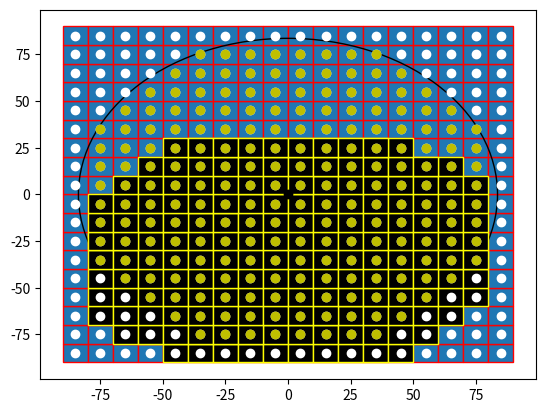

Python code for this plot: (Note: this script raises an exception after producing the figure.)

import numpy as np
import matplotlib.pyplot as plt
import matplotlib.patches as mpatches


bounding_box_2=np.array([[ -85, -75, -65, -55, -45, -35, -25, -15, -5, 5, 15, 25, 35, 45, 55, 65, 75, 85, -85, -75, -65, -55, -45, -35, -25, -15, -5, 5, 15, 25, 35, 45, 55, 65, 75, 85, -85, -75, -65, -55, -45, -35, -25, -15, -5, 5, 15, 25, 35, 45, 55, 65, 75, 85, -85, -75, -65, -55, -45, -35, -25, -15, -5, 5, 15, 25, 35, 45, 55, 65, 75, 85, -85, -75, -65, -55, -45, -35, -25, -15, -5, 5, 15, 25, 35, 45, 55, 65, 75, 85, -85, -75, -65, -55, -45, -35, -25, -15, -5, 5, 15, 25, 35, 45, 55, 65, 75, 85, -85, -75, -65, -55, -45, -35, -25, -15, -5, 5, 15, 25, 35, 45, 55, 65, 75, 85, -85, -75, -65, -55, -45, -35, -25, -15, -5, 5, 15, 25, 35, 45, 55, 65, 75, 85, -85, -75, -65, -55, -45, -35, -25, -15, -5, 5, 15, 25, 35, 45, 55, 65, 75, 85, -85, -75, -65, -55, -45, -35, -25, -15, -5, 5, 15, 25, 35, 45, 55, 65, 75, 85, -85, -75, -65, -55, -45, -35, -25, -15, -5, 5, 15, 25, 35, 45, 55, 65, 75, 85, -85, -75, -65, -55, -45, -35, -25, -15, -5, 5, 15, 25, 35, 45, 55, 65, 75, 85, -85, -75, -65, -55, -45, -35, -25, -15, -5, 5, 15, 25, 35, 45, 55, 65, 75, 85, -85, -75, -65, -55, -45, -35, -25, -15, -5, 5, 15, 25, 35, 45, 55, 65, 75, 85, -85, -75, -65, -55, -45, -35, -25, -15, -5, 5, 15, 25, 35, 45, 55, 65, 75, 85, -85, -75, -65, -55, -45, -35, -25, -15, -5, 5, 15, 25, 35, 45, 55, 65, 75, 85, -85, -75, -65, -55, -45, -35, -25, -15, -5, 5, 15, 25, 35, 45, 55, 65, 75, 85, -85, -75, -65, -55, -45, -35, -25, -15, -5, 5, 15, 25, 35, 45, 55, 65, 75, 85 ],[ -85, -85, -85, -85, -85, -85, -85, -85, -85, -85, -85, -85, -85, -85, -85, -85, -85, -85, -75, -75, -75, -75, -75, -75, -75, -75, -75, -75, -75, -75, -75, -75, -75, -75, -75, -75, -65, -65, -65, -65, -65, -65, -65, -65, -65, -65, -65, -65, -65, -65, -65, -65, -65, -65, -55, -55, -55, -55, -55, -55, -55, -55, -55, -55, -55, -55, -55, -55, -55, -55, -55, -55, -45, -45, -45, -45, -45, -45, -45, -45, -45, -45, -45, -45, -45, -45, -45, -45, -45, -45, -35, -35, -35, -35, -35, -35, -35, -35, -35, -35, -35, -35, -35, -35, -35, -35, -35, -35, -25, -25, -25, -25, -25, -25, -25, -25, -25, -25, -25, -25, -25, -25, -25, -25, -25, -25, -15, -15, -15, -15, -15, -15, -15, -15, -15, -15, -15, -15, -15, -15, -15, -15, -15, -15, -5, -5, -5, -5, -5, -5, -5, -5, -5, -5, -5, -5, -5, -5, -5, -5, -5, -5, 5, 5, 5, 5, 5, 5, 5, 5, 5, 5, 5, 5, 5, 5, 5, 5, 5, 5, 15, 15, 15, 15, 15, 15, 15, 15, 15, 15, 15, 15, 15, 15, 15, 15, 15, 15, 25, 25, 25, 25, 25, 25, 25, 25, 25, 25, 25, 25, 25, 25, 25, 25, 25, 25, 35, 35, 35, 35, 35, 35, 35, 35, 35, 35, 35, 35, 35, 35, 35, 35, 35, 35, 45, 45, 45, 45, 45, 45, 45, 45, 45, 45, 45, 45, 45, 45, 45, 45, 45, 45, 55, 55, 55, 55, 55, 55, 55, 55, 55, 55, 55, 55, 55, 55, 55, 55, 55, 55, 65, 65, 65, 65, 65, 65, 65, 65, 65, 65, 65, 65, 65, 65, 65, 65, 65, 65, 75, 75, 75, 75, 75, 75, 75, 75, 75, 75, 75, 75, 75, 75, 75, 75, 75, 75, 85, 85, 85, 85, 85, 85, 85, 85, 85, 85, 85, 85, 85, 85, 85, 85, 85, 85 ]])

cell_rep=np.array([[ -35, -25, -15, -5, 5, 15, 25, 35, -45, -35, -25, -15, -5, 5, 15, 25, 35, 45, -55, -45, -35, -25, -15, -5, 5, 15, 25, 35, 45, 55, -65, -55, -45, -35, -25, -15, -5, 5, 15, 25, 35, 45, 55, 65, -75, -65, -55, -45, -35, -25, -15, -5, 5, 15, 25, 35, 45, 55, 65, 75, -75, -65, -55, -45, -35, -25, -15, -5, 5, 15, 25, 35, 45, 55, 65, 75, -75, -65, -55, -45, -35, -25, -15, -5, 5, 15, 25, 35, 45, 55, 65, 75, -75, -65, -55, -45, -35, -25, -15, -5, 5, 15, 25, 35, 45, 55, 65, 75, -75, -65, -55, -45, -35, -25, -15, -5, 5, 15, 25, 35, 45, 55, 65, 75, -75, -65, -55, -45, -35, -25, -15, -5, 5, 15, 25, 35, 45, 55, 65, 75, -75, -65, -55, -45, -35, -25, -15, -5, 5, 15, 25, 35, 45, 55, 65, 75, -75, -65, -55, -45, -35, -25, -15, -5, 5, 15, 25, 35, 45, 55, 65, 75, -65, -55, -45, -35, -25, -15, -5, 5, 15, 25, 35, 45, 55, 65, -55, -45, -35, -25, -15, -5, 5, 15, 25, 35, 45, 55, -45, -35, -25, -15, -5, 5, 15, 25, 35, 45, -35, -25, -15, -5, 5, 15, 25, 35 ],[ -75, -75, -75, -75, -75, -75, -75, -75, -65, -65, -65, -65, -65, -65, -65, -65, -65, -65, -55, -55, -55, -55, -55, -55, -55, -55, -55, -55, -55, -55, -45, -45, -45, -45, -45, -45, -45, -45, -45, -45, -45, -45, -45, -45, -35, -35, -35, -35, -35, -35, -35, -35, -35, -35, -35, -35, -35, -35, -35, -35, -25, -25, -25, -25, -25, -25, -25, -25, -25, -25, -25, -25, -25, -25, -25, -25, -15, -15, -15, -15, -15, -15, -15, -15, -15, -15, -15, -15, -15, -15, -15, -15, -5, -5, -5, -5, -5, -5, -5, -5, -5, -5, -5, -5, -5, -5, -5, -5, 5, 5, 5, 5, 5, 5, 5, 5, 5, 5, 5, 5, 5, 5, 5, 5, 15, 15, 15, 15, 15, 15, 15, 15, 15, 15, 15, 15, 15, 15, 15, 15, 25, 25, 25, 25, 25, 25, 25, 25, 25, 25, 25, 25, 25, 25, 25, 25, 35, 35, 35, 35, 35, 35, 35, 35, 35, 35, 35, 35, 35, 35, 35, 35, 45, 45, 45, 45, 45, 45, 45, 45, 45, 45, 45, 45, 45, 45, 55, 55, 55, 55, 55, 55, 55, 55, 55, 55, 55, 55, 65, 65, 65, 65, 65, 65, 65, 65, 65, 65, 75, 75, 75, 75, 75, 75, 75, 75  ]])
a=np.diag(range(15))
#print(a)
#print(len(bounding_box))
#print(bounding_box.size)
#print(bounding_box.shape)
#print(bounding_box.reshape(2,289))
#plt.matshow(bounding_box.reshape(2,289))
#(nrows, ncols) = bounding_box.shape
#pixel_plot=plt.figure() #make plot
#plt.title("bounding box")
fig,ax=plt.subplots()
plt.plot([ -85, -75, -65, -55, -45, -35, -25, -15, -5, 5, 15, 25, 35, 45, 55, 65, 75, 85, -85, -75, -65, -55, -45, -35, -25, -15, -5, 5, 15, 25, 35, 45, 55, 65, 75, 85, -85, -75, -65, -55, -45, -35, -25, -15, -5, 5, 15, 25, 35, 45, 55, 65, 75, 85, -85, -75, -65, -55, -45, -35, -25, -15, -5, 5, 15, 25, 35, 45, 55, 65, 75, 85, -85, -75, -65, -55, -45, -35, -25, -15, -5, 5, 15, 25, 35, 45, 55, 65, 75, 85, -85, -75, -65, -55, -45, -35, -25, -15, -5, 5, 15, 25, 35, 45, 55, 65, 75, 85, -85, -75, -65, -55, -45, -35, -25, -15, -5, 5, 15, 25, 35, 45, 55, 65, 75, 85, -85, -75, -65, -55, -45, -35, -25, -15, -5, 5, 15, 25, 35, 45, 55, 65, 75, 85, -85, -75, -65, -55, -45, -35, -25, -15, -5, 5, 15, 25, 35, 45, 55, 65, 75, 85, -85, -75, -65, -55, -45, -35, -25, -15, -5, 5, 15, 25, 35, 45, 55, 65, 75, 85, -85, -75, -65, -55, -45, -35, -25, -15, -5, 5, 15, 25, 35, 45, 55, 65, 75, 85, -85, -75, -65, -55, -45, -35, -25, -15, -5, 5, 15, 25, 35, 45, 55, 65, 75, 85, -85, -75, -65, -55, -45, -35, -25, -15, -5, 5, 15, 25, 35, 45, 55, 65, 75, 85, -85, -75, -65, -55, -45, -35, -25, -15, -5, 5, 15, 25, 35, 45, 55, 65, 75, 85, -85, -75, -65, -55, -45, -35, -25, -15, -5, 5, 15, 25, 35, 45, 55, 65, 75, 85, -85, -75, -65, -55, -45, -35, -25, -15, -5, 5, 15, 25, 35, 45, 55, 65, 75, 85, -85, -75, -65, -55, -45, -35, -25, -15, -5, 5, 15, 25, 35, 45, 55, 65, 75, 85, -85, -75, -65, -55, -45, -35, -25, -15, -5, 5, 15, 25, 35, 45, 55, 65, 75, 85 ],[ -85, -85, -85, -85, -85, -85, -85, -85, -85, -85, -85, -85, -85, -85, -85, -85, -85, -85, -75, -75, -75, -75, -75, -75, -75, -75, -75, -75, -75, -75, -75, -75, -75, -75, -75, -75, -65, -65, -65, -65, -65, -65, -65, -65, -65, -65, -65, -65, -65, -65, -65, -65, -65, -65, -55, -55, -55, -55, -55, -55, -55, -55, -55, -55, -55, -55, -55, -55, -55, -55, -55, -55, -45, -45, -45, -45, -45, -45, -45, -45, -45, -45, -45, -45, -45, -45, -45, -45, -45, -45, -35, -35, -35, -35, -35, -35, -35, -35, -35, -35, -35, -35, -35, -35, -35, -35, -35, -35, -25, -25, -25, -25, -25, -25, -25, -25, -25, -25, -25, -25, -25, -25, -25, -25, -25, -25, -15, -15, -15, -15, -15, -15, -15, -15, -15, -15, -15, -15, -15, -15, -15, -15, -15, -15, -5, -5, -5, -5, -5, -5, -5, -5, -5, -5, -5, -5, -5, -5, -5, -5, -5, -5, 5, 5, 5, 5, 5, 5, 5, 5, 5, 5, 5, 5, 5, 5, 5, 5, 5, 5, 15, 15, 15, 15, 15, 15, 15, 15, 15, 15, 15, 15, 15, 15, 15, 15, 15, 15, 25, 25, 25, 25, 25, 25, 25, 25, 25, 25, 25, 25, 25, 25, 25, 25, 25, 25, 35, 35, 35, 35, 35, 35, 35, 35, 35, 35, 35, 35, 35, 35, 35, 35, 35, 35, 45, 45, 45, 45, 45, 45, 45, 45, 45, 45, 45, 45, 45, 45, 45, 45, 45, 45, 55, 55, 55, 55, 55, 55, 55, 55, 55, 55, 55, 55, 55, 55, 55, 55, 55, 55, 65, 65, 65, 65, 65, 65, 65, 65, 65, 65, 65, 65, 65, 65, 65, 65, 65, 65, 75, 75, 75, 75, 75, 75, 75, 75, 75, 75, 75, 75, 75, 75, 75, 75, 75, 75, 85, 85, 85, 85, 85, 85, 85, 85, 85, 85, 85, 85, 85, 85, 85, 85, 85, 85 ], 'wo')
for item in range(bounding_box_2.shape[1]):
    recy=mpatches.Rectangle((bounding_box_2[0][item]-5,bounding_box_2[1][item]-5), 10, 10, ec="red")  
    ax.add_patch(recy) 
    #recy=mpatches.Rectangle((bounding_box_1[item][0]-5,bounding_box_1[item][1]-5), 10, 10, ec="none")
    #ax.add_patch(recy)

circ=mpatches.Circle((0, 0), 83.6505, ec="black", fc="none")
ax.plot([0],[0],'ko')
ax.add_patch(circ)
#ax.plot([ -25, -15, -5, 5, 15, 25, -45, -35, -25, 25, 35, 45, -55, -45, 45, 55, -65, -55, 55, 65, -75, -65, 65, 75, -75, 75, -85, -75, 75, 85, -85, 85, -85, 85, -85, 85, -85, 85, -85, -75, 75, 85, -75, 75, -75, -65, 65, 75, -65, -55, 55, 65, -55, -45, 45, 55, -45, -35, -25, 25, 35, 45, -25, -15, -5, 5, 15, 25 ],[ -85, -85, -85, -85, -85, -85, -75, -75, -75, -75, -75, -75, -65, -65, -65, -65, -55, -55, -55, -55, -45, -45, -45, -45, -35, -35, -25, -25, -25, -25, -15, -15, -5, -5, 5, 5, 15, 15, 25, 25, 25, 25, 35, 35, 45, 45, 45, 45, 55, 55, 55, 55, 65, 65, 65, 65, 75, 75, 75, 75, 75, 75, 85, 85, 85, 85, 85, 85 ],'bo')
#ax.plot([ -25, -15, -5, 5, 15, 25, -45, 45, -55, 55, -65, 65, -75, 75, -85, 85, -85, 85, -85, 85, -85, 85, -85, 85, -85, 85, -75, 75, -65, 65, -55, 55, -45, 45, -25, -15, -5, 5, 15, 25, ],[ -85, -85, -85, -85, -85, -85, -75, -75, -65, -65, -55, -55, -45, -45, -25, -25, -15, -15, -5, -5, 5, 5, 15, 15, 25, 25, 45, 45, 55, 55, 65, 65, 75, 75, 85, 85, 85, 85, 85, 85,  ], 'go' )
ax.plot([ -35, -25, -15, -5, 5, 15, 25, 35, -45, -35, -25, -15, -5, 5, 15, 25, 35, 45, -55, -45, -35, -25, -15, -5, 5, 15, 25, 35, 45, 55, -65, -55, -45, -35, -25, -15, -5, 5, 15, 25, 35, 45, 55, 65, -75, -65, -55, -45, -35, -25, -15, -5, 5, 15, 25, 35, 45, 55, 65, 75, -75, -65, -55, -45, -35, -25, -15, -5, 5, 15, 25, 35, 45, 55, 65, 75, -75, -65, -55, -45, -35, -25, -15, -5, 5, 15, 25, 35, 45, 55, 65, 75, -75, -65, -55, -45, -35, -25, -15, -5, 5, 15, 25, 35, 45, 55, 65, 75, -75, -65, -55, -45, -35, -25, -15, -5, 5, 15, 25, 35, 45, 55, 65, 75, -75, -65, -55, -45, -35, -25, -15, -5, 5, 15, 25, 35, 45, 55, 65, 75, -75, -65, -55, -45, -35, -25, -15, -5, 5, 15, 25, 35, 45, 55, 65, 75, -75, -65, -55, -45, -35, -25, -15, -5, 5, 15, 25, 35, 45, 55, 65, 75, -65, -55, -45, -35, -25, -15, -5, 5, 15, 25, 35, 45, 55, 65, -55, -45, -35, -25, -15, -5, 5, 15, 25, 35, 45, 55, -45, -35, -25, -15, -5, 5, 15, 25, 35, 45, -35, -25, -15, -5, 5, 15, 25, 35 ],[ -75, -75, -75, -75, -75, -75, -75, -75, -65, -65, -65, -65, -65, -65, -65, -65, -65, -65, -55, -55, -55, -55, -55, -55, -55, -55, -55, -55, -55, -55, -45, -45, -45, -45, -45, -45, -45, -45, -45, -45, -45, -45, -45, -45, -35, -35, -35, -35, -35, -35, -35, -35, -35, -35, -35, -35, -35, -35, -35, -35, -25, -25, -25, -25, -25, -25, -25, -25, -25, -25, -25, -25, -25, -25, -25, -25, -15, -15, -15, -15, -15, -15, -15, -15, -15, -15, -15, -15, -15, -15, -15, -15, -5, -5, -5, -5, -5, -5, -5, -5, -5, -5, -5, -5, -5, -5, -5, -5, 5, 5, 5, 5, 5, 5, 5, 5, 5, 5, 5, 5, 5, 5, 5, 5, 15, 15, 15, 15, 15, 15, 15, 15, 15, 15, 15, 15, 15, 15, 15, 15, 25, 25, 25, 25, 25, 25, 25, 25, 25, 25, 25, 25, 25, 25, 25, 25, 35, 35, 35, 35, 35, 35, 35, 35, 35, 35, 35, 35, 35, 35, 35, 35, 45, 45, 45, 45, 45, 45, 45, 45, 45, 45, 45, 45, 45, 45, 55, 55, 55, 55, 55, 55, 55, 55, 55, 55, 55, 55, 65, 65, 65, 65, 65, 65, 65, 65, 65, 65, 75, 75, 75, 75, 75, 75, 75, 75  ],'yo')
#ax.grid()
for item in range(bounding_box_2.shape[1]):
    recy=mpatches.Rectangle((cell_rep[0][item]-5,bounding_box_2[1][item]-5), 10, 10, ec="yellow",fc="black")  
    ax.add_patch(recy) 
    #recy=mpatches.Rectangle((bounding_box_1[item][0]-5,bounding_box_1[item][1]-5), 10, 10, ec="none")
    #ax.add_patch(recy)

plt.axis([-100, 100, -100, 100])
plt.show()

